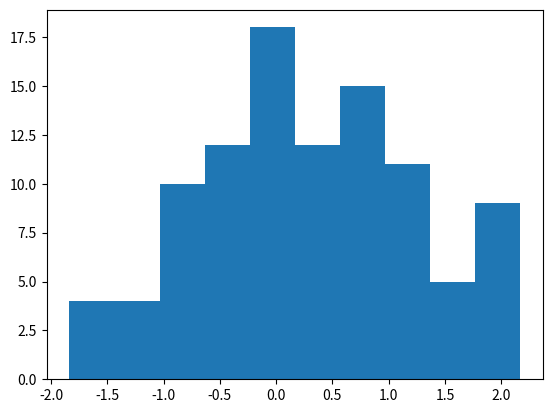

Reproduce this figure in Python.
import numpy as np # pyright: ignore[reportMissingImports]
import matplotlib.pyplot as plt # type: ignore

data = np.random.randn(100)

plt.hist(data)
plt.show() 
